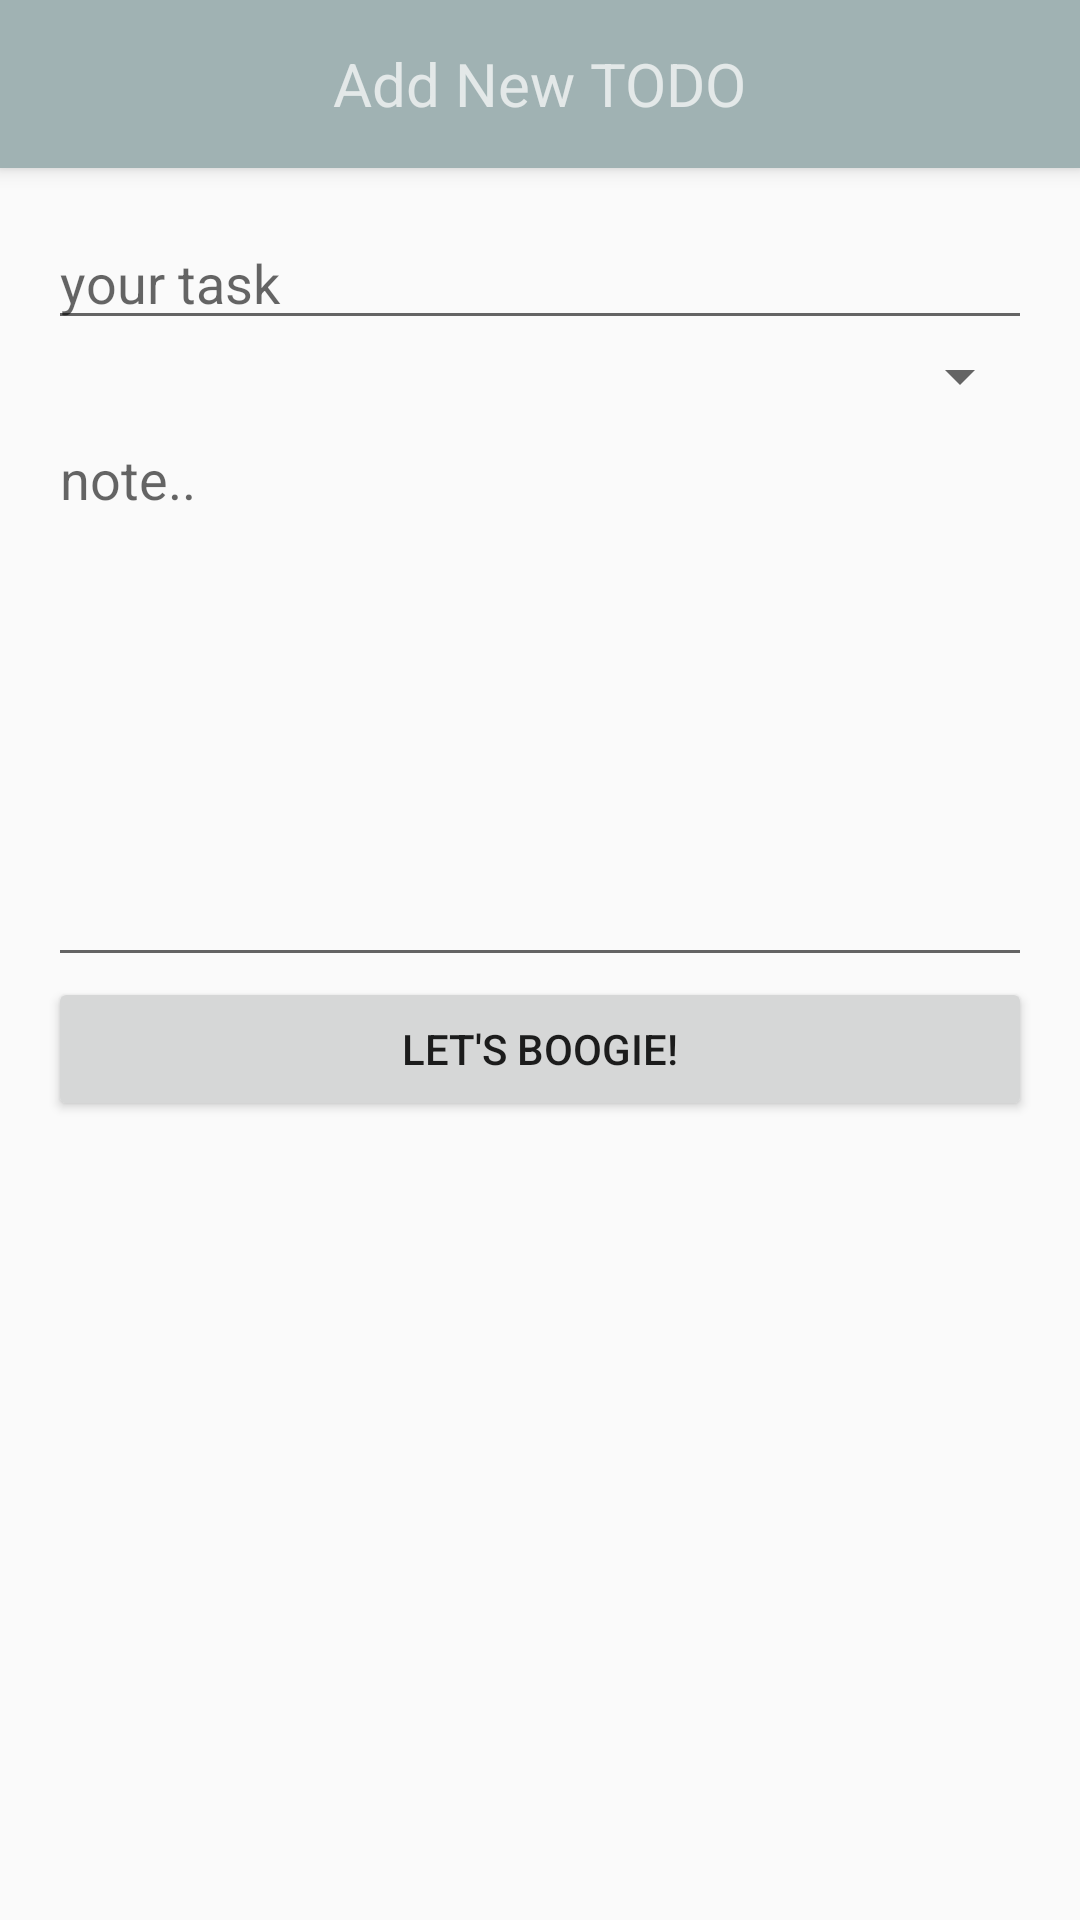

Produce the Android XML layout that renders to this screen, including the resource entries it uses.
<!-- AndroidManifest.xml: activity theme AppTheme.NoActionBar -->
<!-- res/layout/activity_add_todo.xml -->
<?xml version="1.0" encoding="utf-8"?>
<android.support.design.widget.CoordinatorLayout xmlns:android="http://schemas.android.com/apk/res/android"
    xmlns:app="http://schemas.android.com/apk/res-auto"
    xmlns:tools="http://schemas.android.com/tools"
    android:layout_width="match_parent"
    android:layout_height="match_parent"
    android:fitsSystemWindows="true"
    tools:context="ch.checkbit.sia.activity.AddTodoActivity">

    <android.support.design.widget.AppBarLayout
        android:layout_width="match_parent"
        android:layout_height="wrap_content"
        android:theme="@style/AppTheme.AppBarOverlay">

        <android.support.v7.widget.Toolbar
            android:id="@+id/toolbar"
            android:layout_width="match_parent"
            android:layout_height="?attr/actionBarSize"
            android:background="?attr/colorPrimary"
            app:popupTheme="@style/AppTheme.PopupOverlay" >

            <TextView
                android:layout_width="wrap_content"
                android:layout_height="wrap_content"
                android:text="@string/add_new_todo"
                android:layout_gravity="center"
                android:textSize="20dp"
                android:id="@+id/add_todo_title" />

        </android.support.v7.widget.Toolbar>


    </android.support.design.widget.AppBarLayout>

    <include layout="@layout/content_add_todo" />

</android.support.design.widget.CoordinatorLayout>
<!-- res/layout/content_add_todo.xml (included above) -->
<?xml version="1.0" encoding="utf-8"?>
<RelativeLayout xmlns:android="http://schemas.android.com/apk/res/android"
    xmlns:app="http://schemas.android.com/apk/res-auto"
    xmlns:tools="http://schemas.android.com/tools"
    android:layout_width="match_parent"
    android:layout_height="match_parent"
    android:paddingBottom="@dimen/activity_vertical_margin"
    android:paddingLeft="@dimen/activity_horizontal_margin"
    android:paddingRight="@dimen/activity_horizontal_margin"
    android:paddingTop="@dimen/activity_vertical_margin"
    app:layout_behavior="@string/appbar_scrolling_view_behavior"
    tools:context="ch.checkbit.sia.activity.AddTodoActivity"
    tools:showIn="@layout/activity_add_todo">

    <LinearLayout
        android:layout_width="fill_parent"
        android:orientation="vertical"
        android:layout_height="fill_parent">

        
        <EditText
           android:id="@+id/task_description"
           android:layout_height="wrap_content"
           android:hint="your task"
           android:inputType="text"
           android:layout_width="fill_parent">
       </EditText>

       <Spinner
           android:id="@+id/spinner_todo_types"
           android:layout_height="wrap_content"
           android:layout_width="fill_parent">
      </Spinner>

        
        <EditText
            android:id="@+id/task_notes"
            android:layout_height="wrap_content"
            android:layout_width="fill_parent"
            android:inputType="textMultiLine"
            android:gravity="top"
            android:hint="note.."
            android:lines="8">
        </EditText>

        
        <Button
            android:id="@+id/insert_todo"
            android:layout_height="wrap_content"
            android:text="Let's boogie!"
            android:onClick="sendFeedback"
            android:layout_width="fill_parent">
        </Button>


    </LinearLayout>


</RelativeLayout>
<!-- resources referenced by this layout -->
<resources>
  <dimen name="activity_horizontal_margin">16dp</dimen>
  <dimen name="activity_vertical_margin">16dp</dimen>
  <string name="add_new_todo">Add New TODO</string>
  <style name="AppTheme.AppBarOverlay" parent="ThemeOverlay.AppCompat.Dark.ActionBar" />
  <style name="AppTheme.PopupOverlay" parent="ThemeOverlay.AppCompat.Light" />
  <style name="AppTheme.NoActionBar">
          <item name="windowActionBar">false</item>
          <item name="windowNoTitle">true</item>
      </style>
</resources>
